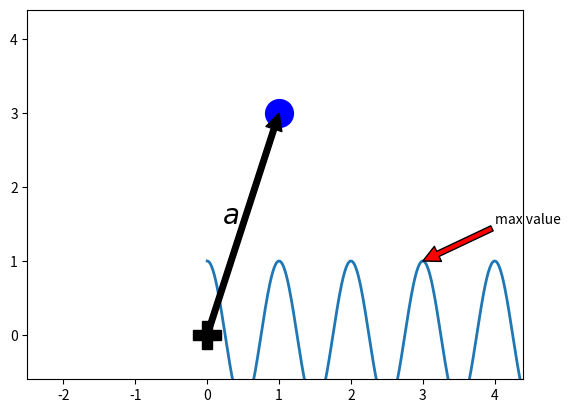

Write Python code to recreate this figure.
import numpy as np

# Sum / Product

# sum : 여러개의 수를 연속하여 더하는 연산(그리스 문자 시그마)
# product : 여러개의 수를 연속하여 곱하는 연산(그리스 문자 파이)

# 선형 대수(linear algebra) : 데이터 분석에 필요한 여러 계산을 돕기 위한 학문

# 데이터 유형 : scalar, vector, matrix
# scalar(스칼라) : 숫자 하나로 이루어져 있는 데이터
# vector(벡터) : 여러개의 숫자로 이루어진 데이터(data record)
# matrix(행렬) : 벡터가 여러개 있는 데이터 집합

# numpy에서 벡터를 표현할 때 벡터를 열의 개수가 하나인 2차원 배열 객체로 표현하는 것이 올바르다.
x1 = np.array([[2.1], [2.2], [2.3]])        # numpy로 벡터를 표현
# numpy에서는 1차원 배열 객체도 대부분 벡터로 인정한다.
x1 = np.array([2.1, 2.2, 2.3])      # 위와 같이 벡터로 인정되지만 출력할 때 가로로 출력된다.

# matrix : 하나의 데이터 레코드를 단독으로 벡터로 나타낼때는 하나의 열로 나타낸다.
# 복수의 데이터 레코드 집합을 행렬로 표현할 때는 하나의 데이터 레코드가 행으로 표현

# 전치 연산 : 행렬에서 가장 기본이 되는 연산. 행과 열을 바꾸는 연산
# 보통 T로 표현한다.
# 전치 연산으로 만들어진 행렬을 원래 행렬에 대한 '전치행렬' 이라고 한다.
# 벡터 x에 대한 전치 연산을 적용하여 만든 xT는 행의 수가 1인 행렬이므로 행 벡터(row vector)라고 한다.
x1 = np.array([[2.2], [3.3], [4.4], [5.5]])
print(x1)

# T는 메서드가 아니라 속성이므로 소괄호()를 붙이지 않는다.
print(x1.T)

x2 = np.array([1, 2, 3, 4])
print(x2)
print(x2.T)     # 1차원 ndarray는 전체 연산이 정의되지 않는다.

# 행렬의 행 표기와 열 표기

# 특수 벡터(0벡터, 1벡터)
## 0벡터는 모든 성분이 0으로만 구성된 벡터이며 1벡터는 1로만 구성된 벡터

# 특수 행렬(정방 행렬, 대각 행렬)
## 정방 행렬(square matrix) : 행의 개수와 열의 개수가 같은 행렬
## 대각 행렬 : numpy의 diag명령으로 생성 가능
## 단위 행렬(identity matrix) : 대각행렬 중에서 모든 대각 성분의 값이 1인 대각행렬, 대문자 I로 표현된다.
i = np.identity(3)
print(i)

i2 = np.eye(3)
print(i2)

## 대칭 행렬(symmetric matrix) : 전치 연산을 통해 얻은 전치 행렬과 원래의 행렬이 같은 경우. 단, 정방행렬만이 될 수 있다.


# Numpy를 이용한 벡터의 기하학적 의미

# 벡터를 N차원 공간상에서 표현을 할 때 점(point) 또는 화살표(arrow)로 표현할 수 있다.

# 차트상에서 주석 처리하는 함수 : annotate(s, xy, xytext, xycoords, arrowprops, ....)
## s : 주석, xy : 화살표 시작, xytext : 주석 텍스트 시작
import matplotlib.pyplot as plt

ax = plt.subplot(1, 1, 1)
t = np.arange(0.0, 5.0, 0.01)
s = np.cos(2 * np.pi * t)
line = plt.plot(t, s, lw = 2)

plt.annotate('max value', xy=(3, 1), xytext=(4, 1.5), arrowprops=dict(facecolor='red'))
plt.ylim(-2, 2)
plt.show()

a = np.array([1, 3])
plt.plot(0, 0, 'kP', ms=20)     # ms는 marker의 size
plt.xticks(np.arange(-2, 5))
plt.yticks(np.arange(-1, 5))
plt.plot(a[0], a[1], 'bo', ms=20)

plt.annotate('', xy=a, xytext=(0, 0), arrowprops=dict(facecolor='black'))
plt.text(0.2, 1.5, "$a$", fontdict={'size':20})

plt.xlim(-2.5, 4.4)
plt.ylim(-0.6, 4.4)
plt.show()

# 벡터의 길이
# 2차원 벡터 a의 길이는 피타고라스 정리를 이용하여 얻을 수 있는데, 그 값을 벡터의 놈(norm)이라고 한다.
# 수학 표기법은 ||a|| 이다.
# numpy에서는 linalg 서브 패키지에 norm 함수를 이용해서 벡터의 길이를 알 수 있다.

a = np.array([1, 3])
alength = np.linalg.norm(a)
print(alength)

